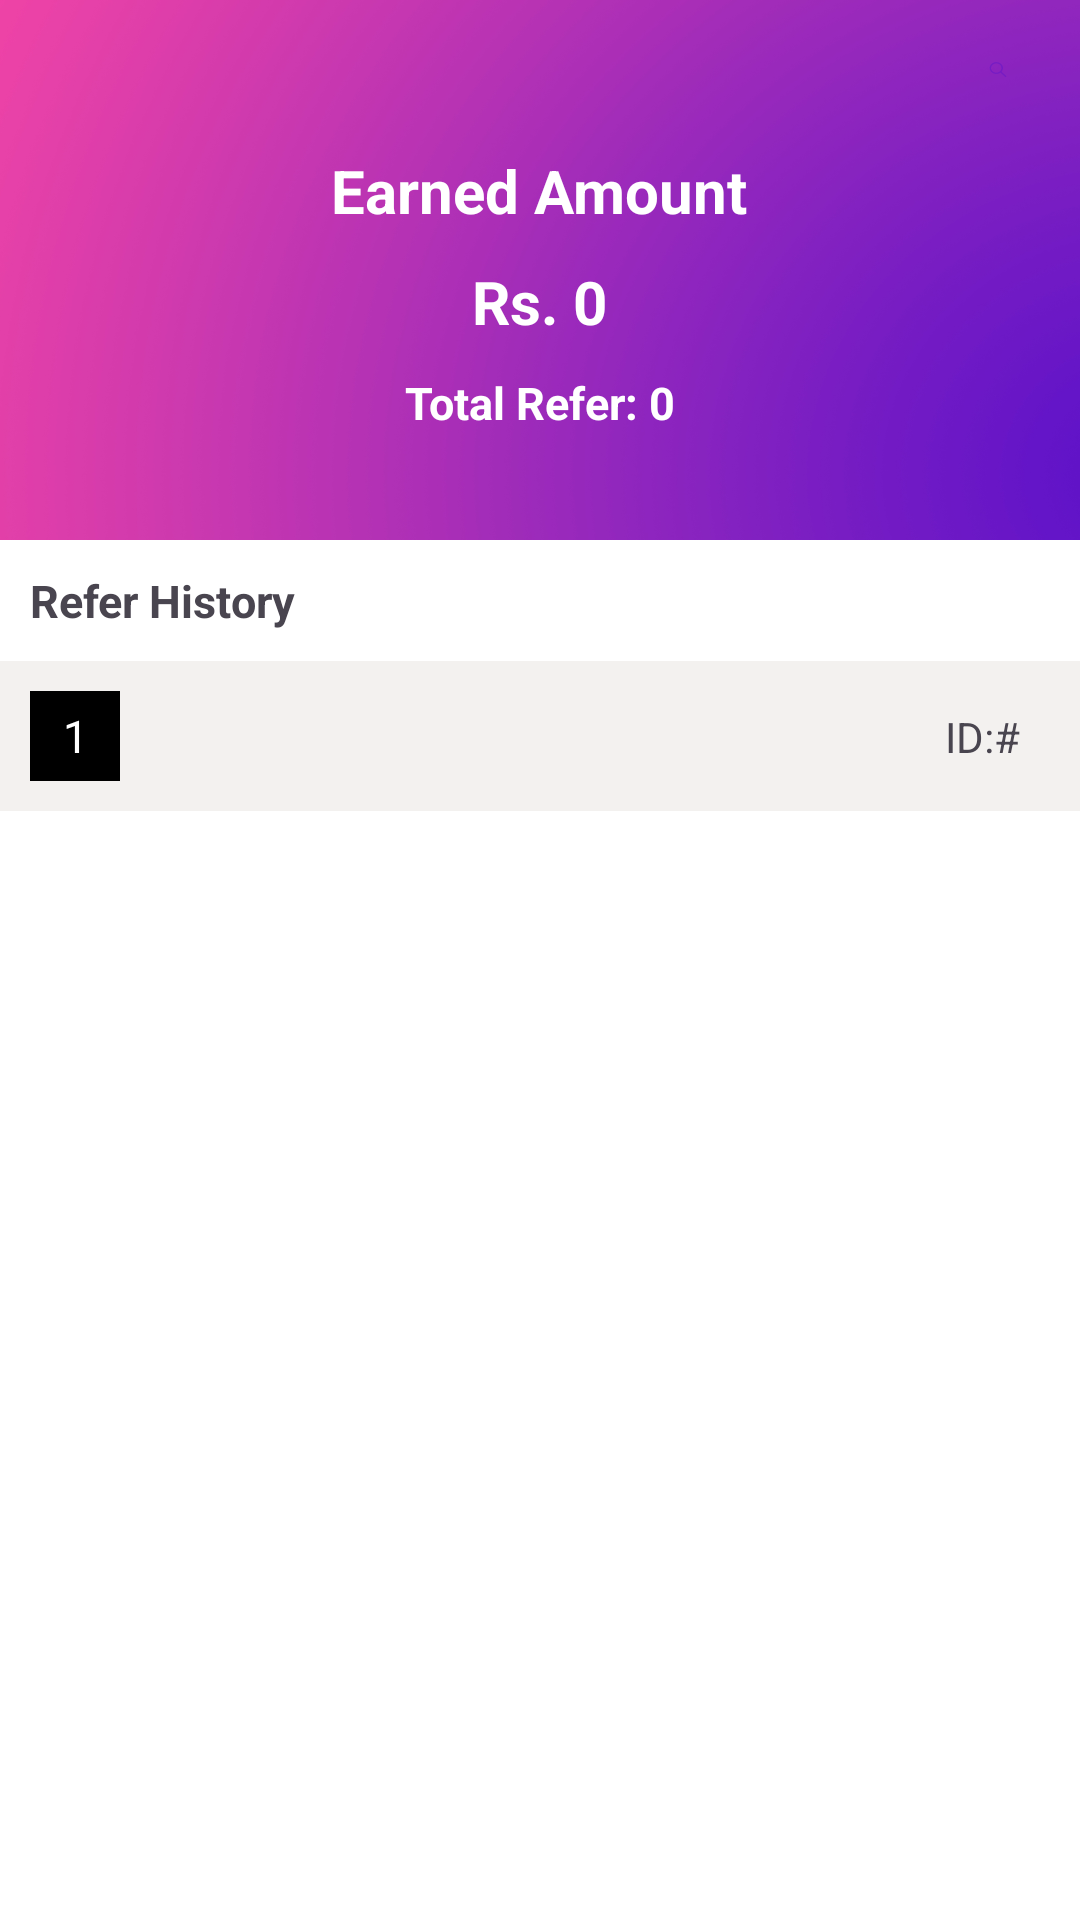

Write the Android layout XML for this screen, with the resource values it uses.
<!-- AndroidManifest.xml: application theme Theme.EarnQuizMoney -->
<!-- res/layout/fragment_referral.xml -->
<?xml version="1.0" encoding="utf-8"?>
<LinearLayout xmlns:android="http://schemas.android.com/apk/res/android"
    xmlns:tools="http://schemas.android.com/tools"
    android:layout_width="match_parent"
    android:layout_height="match_parent"
    android:background="@color/white"
    android:orientation="vertical"
    tools:context=".Fragments.ReferralFragment">

    <LinearLayout
        android:layout_width="match_parent"
        android:layout_height="180dp"
        android:background="@drawable/purple_background"
        android:orientation="vertical"
    >
        <TextView
            android:layout_width="wrap_content"
            android:layout_height="wrap_content"
            android:text="Earned Amount"
            android:layout_marginTop="50dp"
            android:textSize="20dp"
            android:textColor="@color/white"
            android:textStyle="bold"
            android:layout_gravity="center"
            />
        <TextView
            android:layout_width="wrap_content"
            android:layout_height="wrap_content"
            android:id="@+id/earner_amount"
            android:text="Rs. 0"
            android:textColor="@color/white"
            android:textStyle="bold"
            android:textSize="20dp"
            android:layout_marginTop="10dp"
            android:layout_gravity="center"

            />
        <TextView
            android:layout_width="wrap_content"
            android:layout_height="wrap_content"
            android:text="Total Refer: 0"
            android:id="@+id/total_refered_count"
            android:textColor="@color/white"
            android:textStyle="bold"
            android:textSize="15sp"
            android:layout_marginTop="10dp"
            android:layout_gravity="center"
            />

    </LinearLayout>


    <TextView
        android:layout_width="match_parent"
        android:layout_height="wrap_content"
        android:text="Refer History"
        android:textSize="15sp"
        android:layout_marginLeft="10dp"
        android:textStyle="bold"
        android:layout_marginTop="10dp"
        />
    <LinearLayout xmlns:android="http://schemas.android.com/apk/res/android"
        android:layout_width="match_parent"
        android:layout_height="wrap_content"
        android:orientation="horizontal"
        android:padding="10dp"
        android:background="@color/grey"
        android:layout_marginTop="10dp">

        <TextView
            android:layout_width="30dp"
            android:layout_height="30dp"
            android:background="@color/black"
            android:text="1"
            android:textSize="15sp"
            android:textColor="@color/white"
            android:gravity="center" />

        <RelativeLayout
            android:layout_width="match_parent"
            android:layout_height="wrap_content"
            android:layout_marginLeft="10dp"
            android:layout_marginStart="10dp">

            <TextView
                android:layout_width="wrap_content"
                android:layout_height="wrap_content"
                android:id="@+id/user_name"
                android:layout_alignParentStart="true"
                android:gravity="center" />

            <TextView
                android:layout_width="wrap_content"
                android:layout_height="wrap_content"
                android:id="@+id/user_id"
                android:text="ID:#"
                android:layout_marginRight="10dp"
                android:layout_alignParentEnd="true"
                android:gravity="center" />
        </RelativeLayout>
    </LinearLayout>

    <TextView
        android:layout_width="match_parent"
        android:layout_height="match_parent"
        android:visibility="gone"
        android:id="@+id/tv_no_data"
        android:gravity="center"
        android:textStyle="bold"
        android:textSize="15sp"
        />

    <androidx.recyclerview.widget.RecyclerView
        android:layout_width="match_parent"
        android:layout_height="match_parent"
        android:id="@+id/refered_recycler_view">

    </androidx.recyclerview.widget.RecyclerView>





</LinearLayout>
<!-- resources referenced by this layout -->
<resources>
  <color name="black">#FF000000</color>
  <color name="grey">#F3F1EF</color>
  <color name="white">#FFFFFFFF</color>
  <!-- drawable purple_background: png bitmap (drawable, 552371 bytes) -->
  <style name="Theme.EarnQuizMoney" parent="Base.Theme.EarnQuizMoney" />
  <style name="Base.Theme.EarnQuizMoney" parent="Theme.Material3.DayNight.NoActionBar">
          <item name="colorPrimary">@color/purpleBackground</item>
          <item name="colorPrimaryVariant">@color/purpleBackground</item>
          <item name="colorOnPrimary">@color/white</item>
          <item name="colorSecondary">@color/purpleBackground</item>
          <item name="colorOnSecondary">@color/white</item>
          <item name="colorOnBackground">@color/white</item>
          <item name="colorSurface">@color/black</item>
          <item name="colorOnSurface">@color/white</item>
  
      </style>
  <color name="purpleBackground">#8E24AA</color>
</resources>
